Run: headless pygame with SDL's dummy video driver; simulated clock (each Clock.tick advances the game by its frame time, no real sleeping); random seed 0; keys injected as events and as key.get_pressed() state; no mouse input.
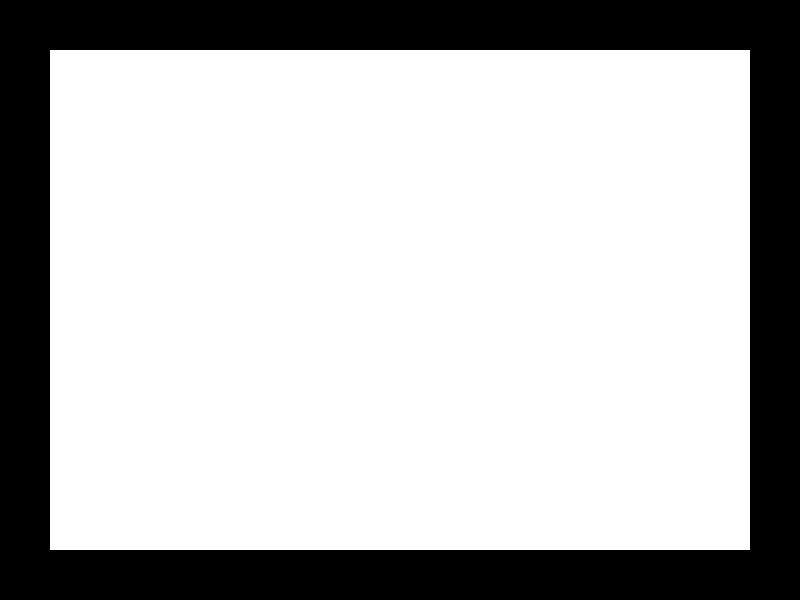
Frame 1 of 4 · flips 1–60 · no input
Frame 2 of 4 · flips 61–180 · tapped SPACE, RETURN · held RIGHT (→), D · screen unchanged from frame 1, image omitted
Frame 3 of 4 · flips 181–300 · held DOWN (↓), S · screen unchanged from frame 2, image omitted
Frame 4 of 4 · flips 301–420 · held LEFT (←), A, UP (↑), W · screen unchanged from frame 3, image omitted

The pygame program that drew these frames:

# how do you write code
import pygame
import os




def main():

    """
    The main function of the script.

    Creates a screen with the design qualities of a digital 
    Etch-A-Sketch.
    
    This function ties all the class functions together to create the screen. The screen
    should include a canvas, a drawing cursor that can only move within
    the canvas bounds, a directional knob/button, a size button, a color button,
    a speed modifier, a save button, and an ESC button.
    
     """
    
    pygame.init()
    pygame.display.set_caption("Digital Etch-A-Sketch")
    
    #screen Dimensions
    screenWidth = 800
    screenHeight = 600
    screen = pygame.display.set_mode((screenWidth, screenHeight))
    
    #screen Colors
    background_color = (255, 0, 0)
    border_color = (0, 0, 0)
    inner_color = (255, 255, 255)
    
    #border
    border = 50
    
    #canvas dimensions
    canvasWidth = screenWidth - 2 * border
    canvasHeight = screenHeight - 2 * border

    running = True
    while running:
        for event in pygame.event.get():
            if event.type == pygame.QUIT:
                running == False
        
        screen.fill(background_color)
        
        #border draw
        pygame.draw.rect(screen, border_color, (0, 0, screenWidth, border)) #Top
        pygame.draw.rect(screen, border_color, (0, screenHeight - border,
                                                screenWidth, border)) #Bottom
        pygame.draw.rect(screen, border_color, (0, 0, border, screenHeight)) #Left
        pygame.draw.rect(screen, border_color, (screenWidth - border, 0, 
                                                border, screenHeight)) #Right
        #I had to search this up beause I couldn't figure it out

        pygame.draw.rect(screen, inner_color, (border, border,
                                               canvasWidth, canvasHeight))
        
        pygame.display.flip()

    pygame.quit()






if __name__ == "__main__":
    main()
